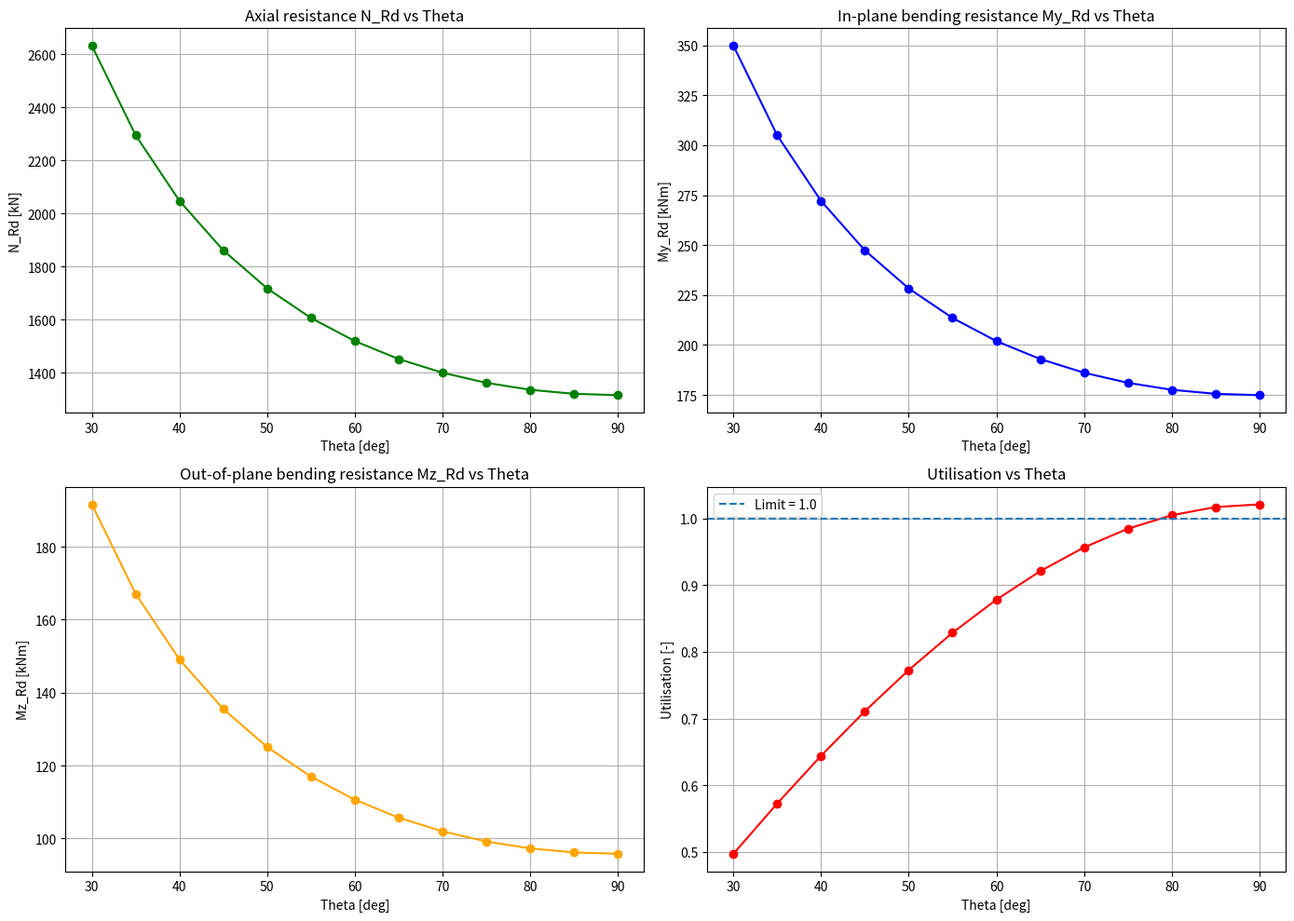

Python code for this plot:
# =============================================================================
# NORSOK N-004 Rev.3 - Section 6.4.3
# T / Y joints only
#
# Console version:
# - Loops over theta increments
# - Stores all results for every increment in a list of dictionaries
# - Prints detailed output for every increment
# - Prints one final summary table at the end
# =============================================================================

import math

# -----------------------------------------------------------------------------
# INPUT
# -----------------------------------------------------------------------------

# --- Chord ----------------------------------------------------
D = 457.0       # chord outer diameter [mm]
T = 16.0        # chord wall thickness [mm]
fy = 355.0      # chord yield strength [MPa]

# --- Brace ----------------------------------------------------
d = 273.0       # brace outer diameter [mm]
t = 12.0        # brace wall thickness [mm]

# --- Design forces in BRACE ----------------------------------
N_Sd = -1000.0e3     # axial force [N], tension positive
My_Sd = 40.0e6      # in-plane bending moment [N*mm]
Mz_Sd = 20.0e6      # out-of-plane bending moment [N*mm]

# --- Design forces in CHORD ----------------------------------
N_chord = 129e3
My_chord = -20e6
Mz_chord = -2.6e6

# --- Partial safety factor -----------------------------------
gamma_M = 1.15

# --- Angle loop ----------------------------------------------
theta_start = 30
theta_end = 90
theta_step = 5

# Store output from every increment here
results = []

# =============================================================================
# CALCULATION
# =============================================================================

print("=" * 90)
print("NORSOK N-004 6.4.3 - Simple T/Y joint check")
print("=" * 90)

for increment, theta_deg in enumerate(range(theta_start, theta_end + 1, theta_step), start=1):

    print("\n")
    print("#" * 90)
    print(f"INCREMENT {increment} | theta = {theta_deg} deg")
    print("#" * 90)

    # -------------------------------------------------------------------------
    # STEP 0 - Geometry
    # -------------------------------------------------------------------------

    beta = d / D
    gamma = D / (2.0 * T)
    tau = t / T

    theta_rad = math.radians(theta_deg)
    sin_theta = math.sin(theta_rad)

    beta_status = "OK" if 0.2 <= beta <= 1.0 else "OUT OF RANGE"
    gamma_status = "OK" if 10.0 <= gamma <= 50.0 else "OUT OF RANGE"
    theta_status = "OK" if 30.0 <= theta_deg <= 90.0 else "OUT OF RANGE"

    print("\n--- STEP 0: Geometry ---")
    print(f"beta  = d/D    = {beta:.4f}   -> {beta_status}")
    print(f"gamma = D/(2T) = {gamma:.4f}  -> {gamma_status}")
    print(f"tau   = t/T    = {tau:.4f}")
    print(f"theta          = {theta_deg:.1f} deg")
    print(f"sin(theta)     = {sin_theta:.4f} -> {theta_status}")

    # -------------------------------------------------------------------------
    # STEP 0b - Chord section properties
    # -------------------------------------------------------------------------

    d_in = D - 2.0 * T

    A = math.pi / 4.0 * (D ** 2 - d_in ** 2)
    I = math.pi / 64.0 * (D ** 4 - d_in ** 4)
    W_el = I / (D / 2.0)
    W_pl = (D ** 3 - d_in ** 3) / 6.0

    sigma_a_Sd = N_chord / A
    sigma_my_Sd = My_chord / W_el
    sigma_mz_Sd = Mz_chord / W_el

    print("\n--- STEP 0b: Chord section properties ---")
    print(f"A    = {A:12.2f} mm2")
    print(f"I    = {I:12.2f} mm4")
    print(f"W_el = {W_el:12.2f} mm3")
    print(f"W_pl = {W_pl:12.2f} mm3")

    print("\nChord stresses:")
    print(f"sigma_a_Sd  = {sigma_a_Sd:8.3f} MPa")
    print(f"sigma_my_Sd = {sigma_my_Sd:8.3f} MPa")
    print(f"sigma_mz_Sd = {sigma_mz_Sd:8.3f} MPa")

    # -------------------------------------------------------------------------
    # STEP 1 - Qu strength factors
    # -------------------------------------------------------------------------

    print("\n--- STEP 1: Qu strength factors ---")

    if N_Sd >= 0.0:
        brace_axial_type = "TENSION"
        Qu_axial = 30.0 * beta

        expr1 = None
        expr2 = None

        print("Brace axial force = TENSION")
        print(f"Qu_axial = 30 * beta = {Qu_axial:.4f}")

    else:
        brace_axial_type = "COMPRESSION"

        expr1 = 2.8 + (20.0 + 0.8 * gamma) * beta ** 1.6
        expr2 = 2.8 + 36.0 * beta ** 1.6
        Qu_axial = min(expr1, expr2)

        print("Brace axial force = COMPRESSION")
        print(f"expr1 = {expr1:.4f}")
        print(f"expr2 = {expr2:.4f}")
        print(f"Qu_axial = min(expr1, expr2) = {Qu_axial:.4f}")

    Qu_ipb = (5.0 + 0.7 * gamma) * beta ** 1.2
    Qu_opb = 2.5 + (4.5 + 0.2 * gamma) * beta ** 2.6

    print(f"Qu_ipb = {Qu_ipb:.4f}")
    print(f"Qu_opb = {Qu_opb:.4f}")

    # -------------------------------------------------------------------------
    # STEP 2 - Chord action factor Qf
    # -------------------------------------------------------------------------

    print("\n--- STEP 2: Chord action factor Qf ---")

    A2 = (
        (sigma_a_Sd / fy) ** 2
        + (sigma_my_Sd ** 2 + sigma_mz_Sd ** 2) / (1.62 * fy ** 2)
    )

    C1_ax = 0.3
    C2_ax = 0.0
    C3_ax = 0.8

    C1_m = 0.2
    C2_m = 0.0
    C3_m = 0.4

    Qf_axial = (
        1.0
        + C1_ax * (sigma_a_Sd / fy)
        - C2_ax * (sigma_my_Sd / (1.62 * fy))
        - C3_ax * A2
    )

    Qf_moment = (
        1.0
        + C1_m * (sigma_a_Sd / fy)
        - C2_m * (sigma_my_Sd / (1.62 * fy))
        - C3_m * A2
    )

    print(f"A2        = {A2:.5f}")
    print(f"Qf_axial  = {Qf_axial:.4f}")
    print(f"Qf_moment = {Qf_moment:.4f}")

    # -------------------------------------------------------------------------
    # STEP 3 - Design resistances
    # -------------------------------------------------------------------------

    print("\n--- STEP 3: Design resistances ---")

    common = fy * T ** 2 / (gamma_M * sin_theta)

    N_Rd = common * Qu_axial * Qf_axial
    My_Rd = common * d * Qu_ipb * Qf_moment
    Mz_Rd = common * d * Qu_opb * Qf_moment

    print(f"common = {common:.2f} N")
    print(f"N_Rd   = {N_Rd / 1e3:10.2f} kN")
    print(f"My_Rd  = {My_Rd / 1e6:10.2f} kN*m")
    print(f"Mz_Rd  = {Mz_Rd / 1e6:10.2f} kN*m")

    # -------------------------------------------------------------------------
    # STEP 4 - Interaction check
    # -------------------------------------------------------------------------

    print("\n--- STEP 4: Interaction check ---")

    term_N = abs(N_Sd) / N_Rd
    term_My = (abs(My_Sd) / My_Rd) ** 2
    term_Mz = abs(Mz_Sd) / Mz_Rd

    utilisation = term_N + term_My + term_Mz

    verdict = "PASS" if utilisation <= 1.0 else "FAIL"

    print(f"term_N  = {term_N:.4f}")
    print(f"term_My = {term_My:.4f}")
    print(f"term_Mz = {term_Mz:.4f}")
    print(f"UTILISATION = {utilisation:.4f}")
    print(f"VERDICT     = {verdict}")

    # -------------------------------------------------------------------------
    # STORE ALL OUTPUTS FROM THIS INCREMENT
    # -------------------------------------------------------------------------

    results.append({
        "increment": increment,
        "theta_deg": theta_deg,
        "sin_theta": sin_theta,

        "beta": beta,
        "gamma": gamma,
        "tau": tau,

        "beta_status": beta_status,
        "gamma_status": gamma_status,
        "theta_status": theta_status,

        "A": A,
        "I": I,
        "W_el": W_el,
        "W_pl": W_pl,

        "sigma_a_Sd": sigma_a_Sd,
        "sigma_my_Sd": sigma_my_Sd,
        "sigma_mz_Sd": sigma_mz_Sd,

        "brace_axial_type": brace_axial_type,
        "Qu_axial": Qu_axial,
        "Qu_ipb": Qu_ipb,
        "Qu_opb": Qu_opb,

        "A2": A2,
        "Qf_axial": Qf_axial,
        "Qf_moment": Qf_moment,

        "common": common,
        "N_Rd": N_Rd,
        "My_Rd": My_Rd,
        "Mz_Rd": Mz_Rd,

        "term_N": term_N,
        "term_My": term_My,
        "term_Mz": term_Mz,
        "utilisation": utilisation,
        "verdict": verdict
    })


# =============================================================================
# FINAL SUMMARY OUTPUT
# =============================================================================

print("\n")
print("=" * 120)
print("FINAL SUMMARY - ALL INCREMENTS")
print("=" * 120)

header = (
    f"{'Inc':>4} | "
    f"{'Theta':>7} | "
    f"{'sin':>7} | "
    f"{'N_Rd [kN]':>12} | "
    f"{'My_Rd [kNm]':>14} | "
    f"{'Mz_Rd [kNm]':>14} | "
    f"{'term_N':>8} | "
    f"{'term_My':>8} | "
    f"{'term_Mz':>8} | "
    f"{'Util.':>8} | "
    f"{'Verdict':>8}"
)

print(header)
print("-" * 120)

for row in results:
    print(
        f"{row['increment']:>4} | "
        f"{row['theta_deg']:>7.1f} | "
        f"{row['sin_theta']:>7.4f} | "
        f"{row['N_Rd'] / 1e3:>12.2f} | "
        f"{row['My_Rd'] / 1e6:>14.2f} | "
        f"{row['Mz_Rd'] / 1e6:>14.2f} | "
        f"{row['term_N']:>8.4f} | "
        f"{row['term_My']:>8.4f} | "
        f"{row['term_Mz']:>8.4f} | "
        f"{row['utilisation']:>8.4f} | "
        f"{row['verdict']:>8}"
    )

print("=" * 120)

# =============================================================================
# OPTIONAL: ACCESS STORED RESULTS MANUALLY
# =============================================================================

print("\nExample: first increment stored output:")
print(results[0])

print("\nExample: last increment stored output:")
print(results[-1])



# =============================================================================
# PLOTS - SUBPLOTS FROM STORED RESULTS
# =============================================================================

import matplotlib.pyplot as plt

# Extract data from results
theta_values = [row["theta_deg"] for row in results]

N_Rd_values = [row["N_Rd"] / 1e3 for row in results]       # N -> kN
My_Rd_values = [row["My_Rd"] / 1e6 for row in results]     # Nmm -> kNm
Mz_Rd_values = [row["Mz_Rd"] / 1e6 for row in results]     # Nmm -> kNm
utilisation_values = [row["utilisation"] for row in results]

# Create subplots
fig, axs = plt.subplots(2, 2, figsize=(14, 10))

# -----------------------------------------------------------------------------
# Subplot 1 - N_Rd
# -----------------------------------------------------------------------------
axs[0, 0].plot(theta_values, N_Rd_values, marker="o",color = "green")
axs[0, 0].set_title("Axial resistance N_Rd vs Theta")
axs[0, 0].set_xlabel("Theta [deg]")
axs[0, 0].set_ylabel("N_Rd [kN]")
axs[0, 0].grid(True)


# -----------------------------------------------------------------------------
# Subplot 2 - My_Rd
# -----------------------------------------------------------------------------
axs[0, 1].plot(theta_values, My_Rd_values, marker="o",color = "blue")
axs[0, 1].set_title("In-plane bending resistance My_Rd vs Theta")
axs[0, 1].set_xlabel("Theta [deg]")
axs[0, 1].set_ylabel("My_Rd [kNm]")
axs[0, 1].grid(True)


# -----------------------------------------------------------------------------
# Subplot 3 - Mz_Rd
# -----------------------------------------------------------------------------
axs[1, 0].plot(theta_values, Mz_Rd_values, marker="o",color = "orange")
axs[1, 0].set_title("Out-of-plane bending resistance Mz_Rd vs Theta")
axs[1, 0].set_xlabel("Theta [deg]")
axs[1, 0].set_ylabel("Mz_Rd [kNm]")
axs[1, 0].grid(True)


# -----------------------------------------------------------------------------
# Subplot 4 - Utilisation
# -----------------------------------------------------------------------------
axs[1, 1].plot(theta_values, utilisation_values, marker="o",color = "red")
axs[1, 1].axhline(y=1.0, linestyle="--", label="Limit = 1.0")
axs[1, 1].set_title("Utilisation vs Theta")
axs[1, 1].set_xlabel("Theta [deg]")
axs[1, 1].set_ylabel("Utilisation [-]")
axs[1, 1].grid(True)
axs[1, 1].legend()

# Improve layout
plt.tight_layout()

# Show plot
plt.show()


# =============================================================================
# SAVE ONLY FINAL RESULT VALUES TO JSON
# =============================================================================

import json

results_only = []

for row in results:
    results_only.append({
        "increment": row["increment"],
        "theta_deg": row["theta_deg"],
        "N_Rd_kN": row["N_Rd"] / 1e3,
        "My_Rd_kNm": row["My_Rd"] / 1e6,
        "Mz_Rd_kNm": row["Mz_Rd"] / 1e6,
    })

with open("norsok_results_only.json", "w", encoding="utf-8") as json_file:
    json.dump(results_only, json_file, indent=4)

print("Results saved to norsok_results_only.json")
